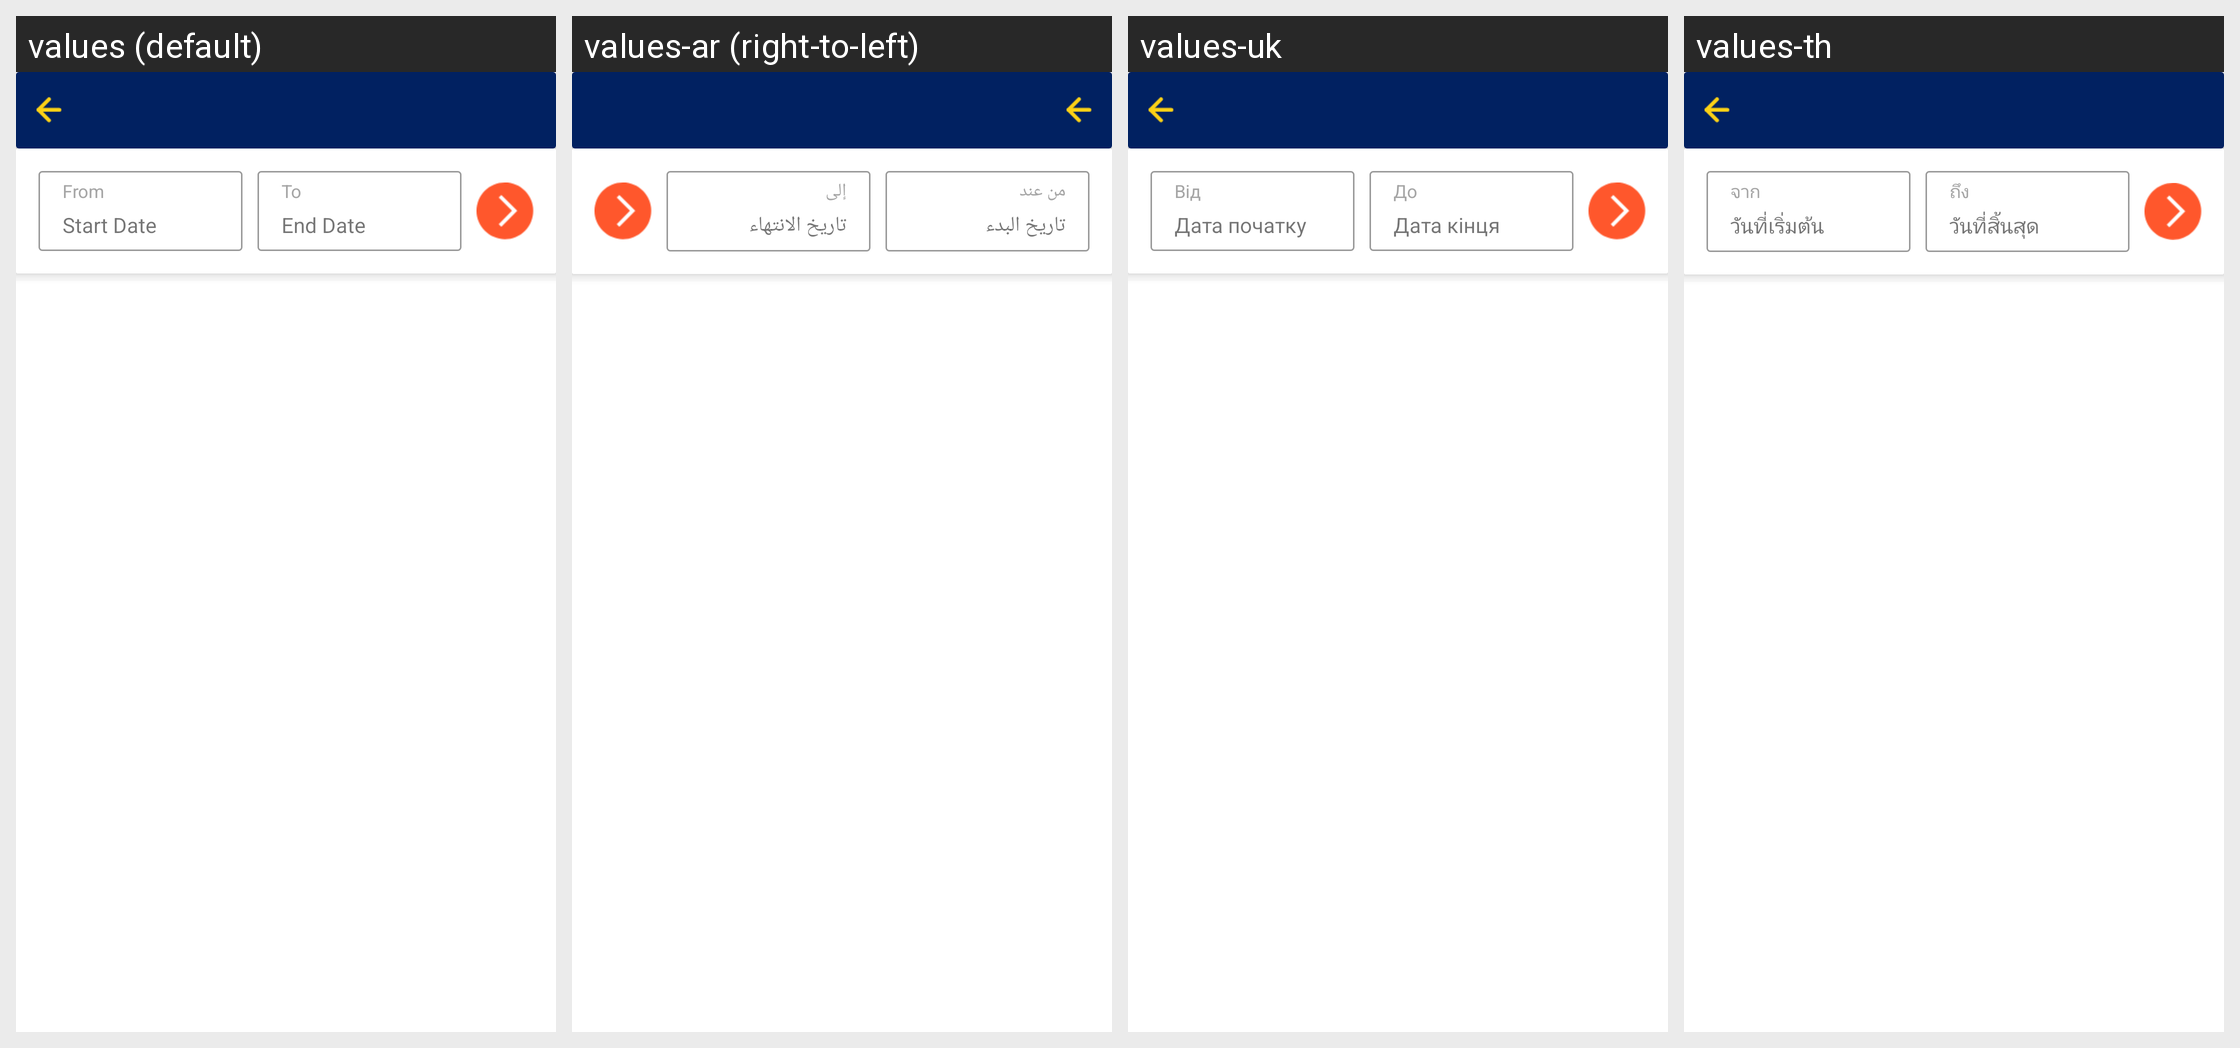

Here is an Android app screen in its default locale and in the app's own translations. Write out the translated-string differences for the strings that appear on this screen.
Android screen res/layout/fragment_field_xcollection_report.xml rendered under 4 locales, left to right: values (default), values-ar (right-to-left), values-uk, values-th. Device: Nexus 5 (rendered at 1080×1920; each locale shown at half size, 540×960, under a caption strip naming it); theme AppTheme.
Other locales in the repository, not shown: values-fr, values-my.
Strings drawn on this screen, with the default value and each locale's value (text and hints the layout hard-codes, and strings that could not be matched under every locale, appear in the picture but are not listed):

from
  values: From
  values-ar: من عند
  values-uk: Від
  values-th: จาก

start_date
  values: Start Date
  values-ar: تاريخ البدء
  values-uk: Дата початку
  values-th: วันที่เริ่มต้น

to
  values: To
  values-ar: إلى
  values-uk: До
  values-th: ถึง

end_date
  values: End Date
  values-ar: تاريخ الانتهاء
  values-uk: Дата кінця
  values-th: วันที่สิ้นสุด
